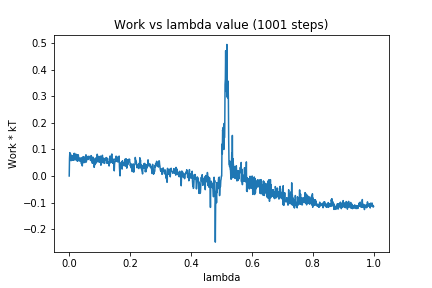

The data file committed next to this chart (first rows):
0, 0.0
1, 0.06629
2, 0.08801
3, 0.06131
4, 0.08386
5, 0.06744
6, 0.05745
7, 0.07711
8, 0.06753
9, 0.07704
10, 0.0672
11, 0.05927
12, 0.06248
13, 0.06852
14, 0.05911
15, 0.08454
16, 0.08039
17, 0.07887
18, 0.08533
19, 0.06012
20, 0.06129
21, 0.07729
22, 0.07749
23, 0.07627
24, 0.08143
25, 0.05877
26, 0.0617
27, 0.05538
28, 0.07399
29, 0.08028
30, 0.07792
31, 0.06894
32, 0.05748
33, 0.05763
34, 0.06726
35, 0.06006
36, 0.05575
37, 0.06077
38, 0.06655
39, 0.06852
40, 0.04671
41, 0.0548
42, 0.06395
43, 0.03785
44, 0.07167
45, 0.04896
46, 0.05985
47, 0.05455
48, 0.07293
49, 0.06441
50, 0.05546
51, 0.05052
52, 0.06762
53, 0.06948
54, 0.06128
55, 0.07982
56, 0.05237
57, 0.05892
58, 0.06066
59, 0.07121
60, 0.07335
... 940 more rows
